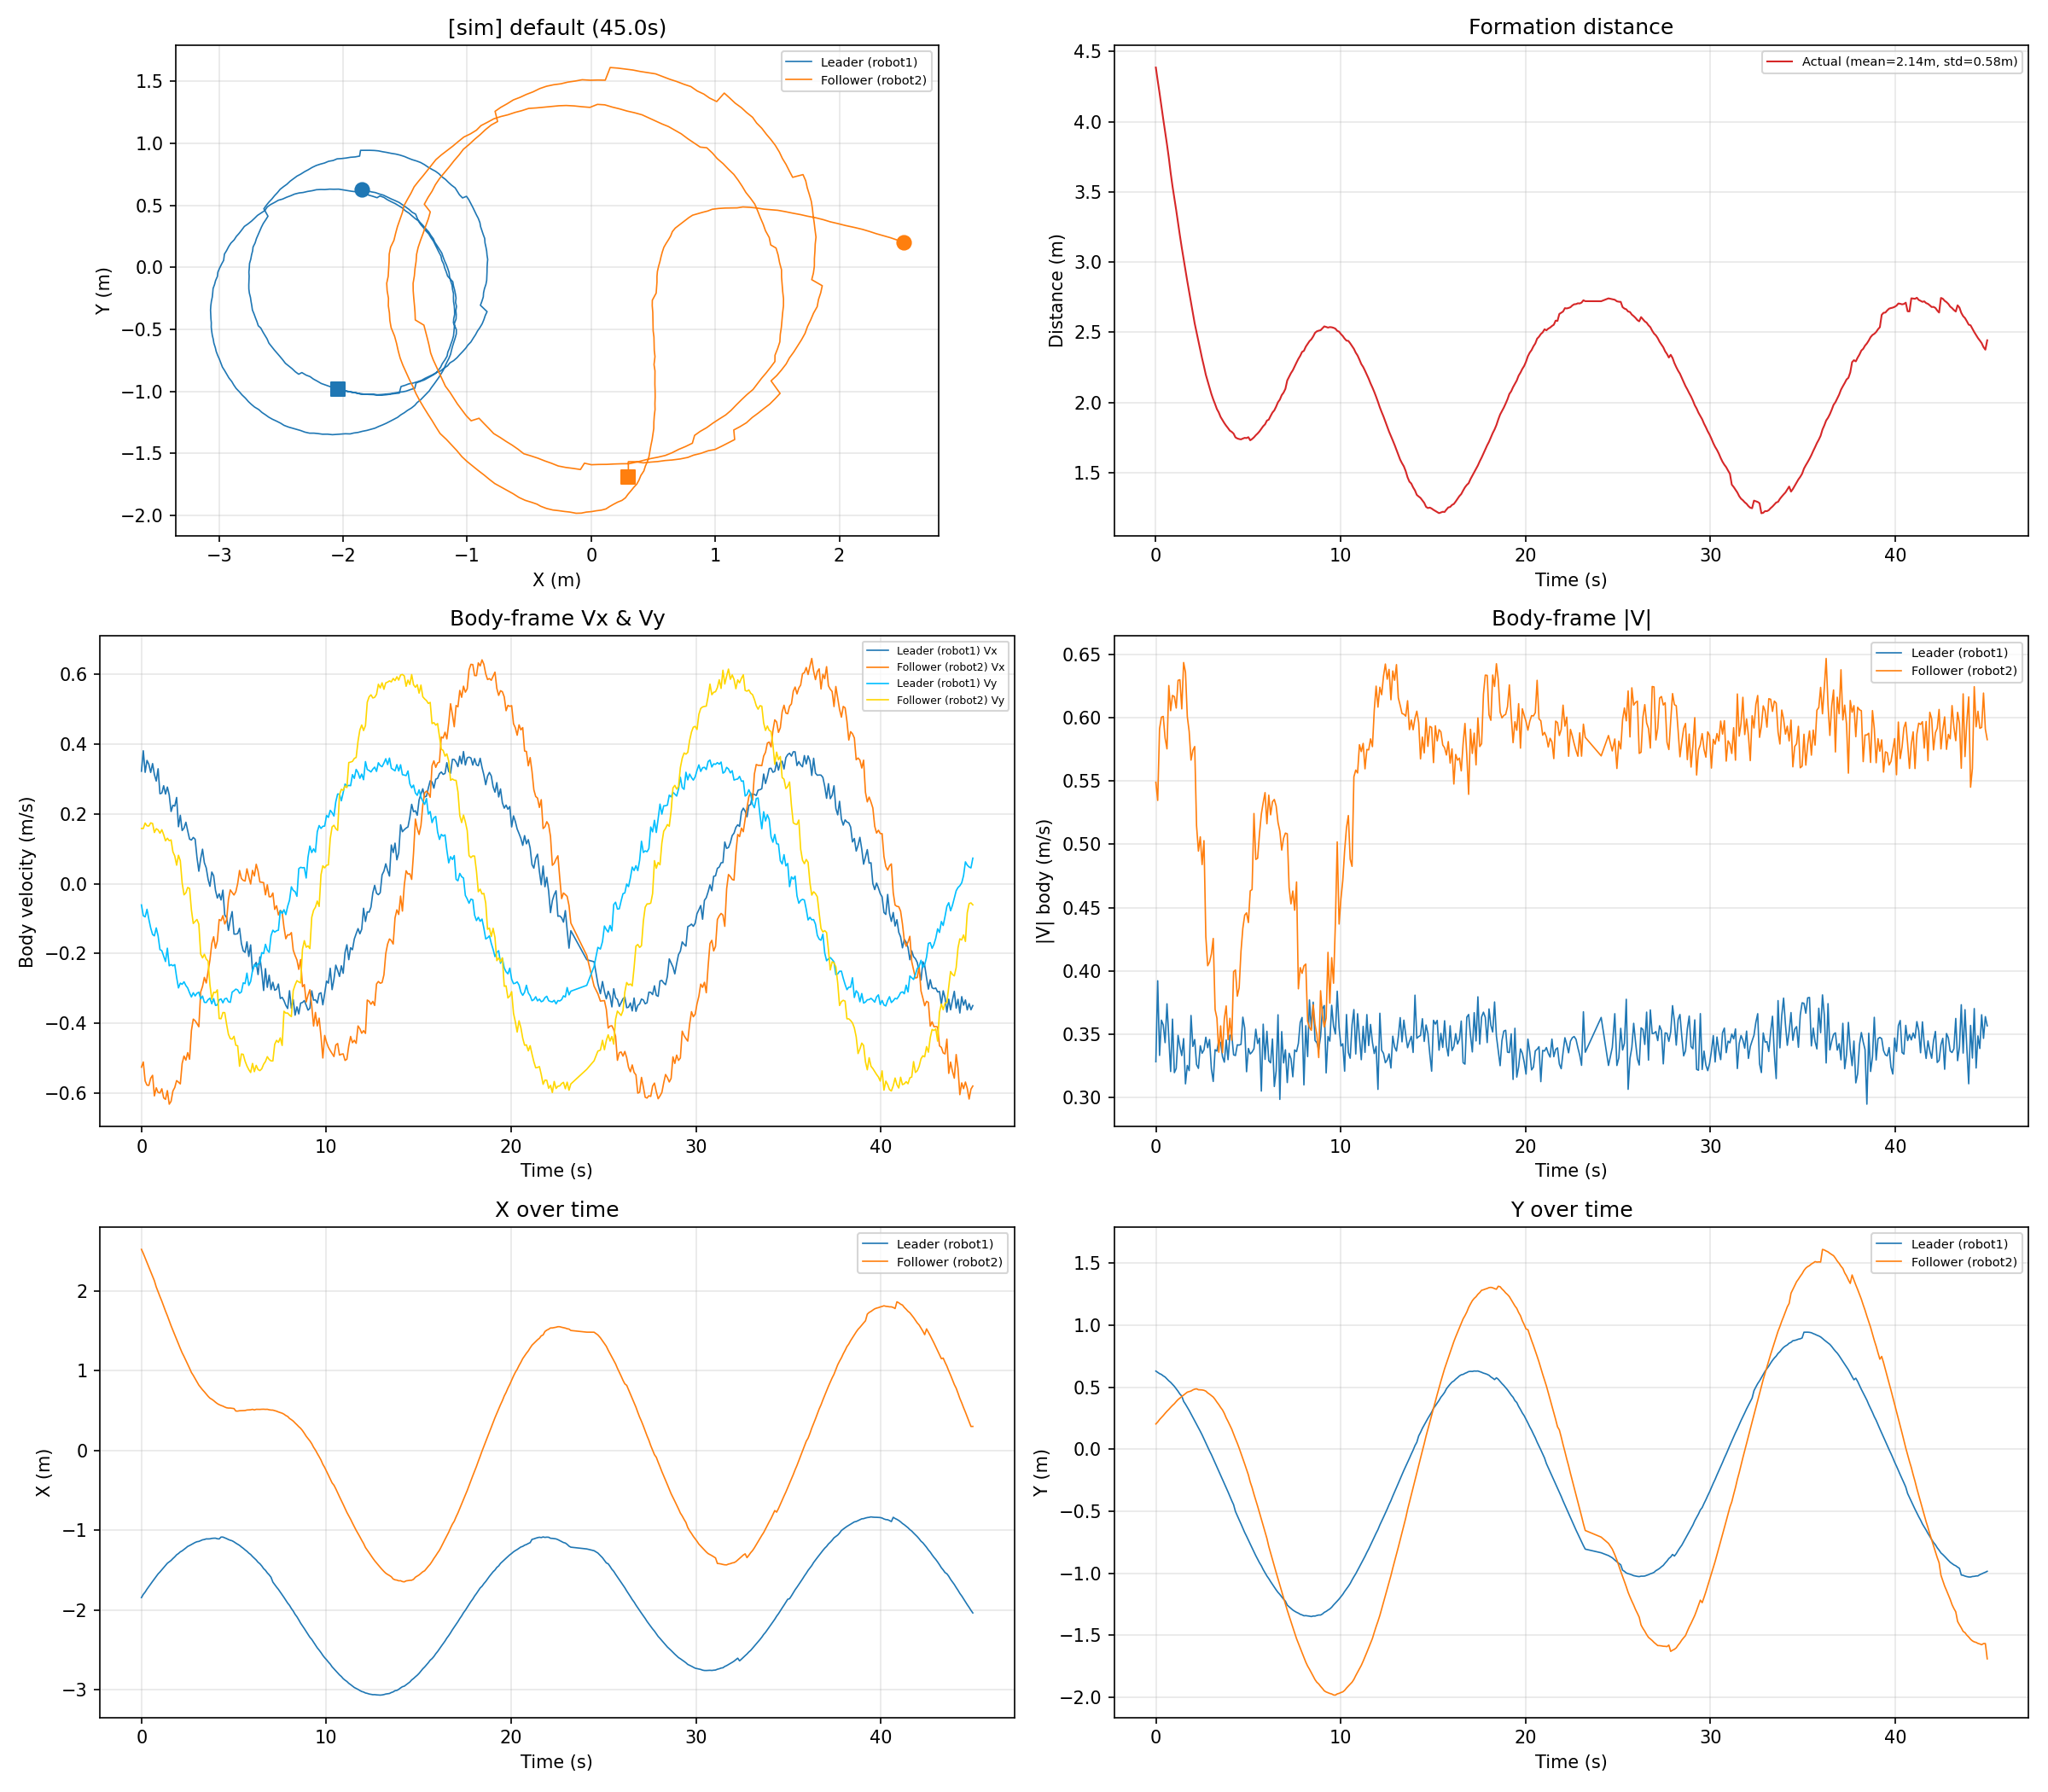

The table this chart was drawn from, first rows:
time_s, leader_x_m, leader_y_m, leader_vx_ms, leader_vy_ms, leader_v_ms, follower_x_m, follower_y_m, follower_vx_ms, follower_vy_ms, follower_v_ms, distance_m
0.0008, -1.846, 0.6301, 0.3227, -0.0605, 0.3283, 2.519, 0.2037, -0.5256, 0.1588, 0.5490, 4.387
0.1005, -1.806, 0.6199, 0.3815, -0.0913, 0.3923, 2.469, 0.2197, -0.5106, 0.1586, 0.5347, 4.294
0.2004, -1.777, 0.6095, 0.3195, -0.0947, 0.3333, 2.412, 0.2392, -0.5650, 0.1742, 0.5913, 4.206
0.3007, -1.74, 0.6031, 0.3537, -0.0730, 0.3612, 2.356, 0.2549, -0.5770, 0.1662, 0.6005, 4.111
0.4007, -1.708, 0.5916, 0.3427, -0.1013, 0.3574, 2.298, 0.2715, -0.5778, 0.1657, 0.6011, 4.019
0.5006, -1.675, 0.5822, 0.3192, -0.1266, 0.3434, 2.244, 0.2894, -0.5572, 0.1748, 0.5840, 3.93
0.6025, -1.643, 0.5668, 0.3447, -0.1452, 0.3741, 2.187, 0.3063, -0.5488, 0.1729, 0.5754, 3.839
0.7008, -1.613, 0.5518, 0.3134, -0.1492, 0.3471, 2.126, 0.3211, -0.6080, 0.1471, 0.6255, 3.745
0.8008, -1.583, 0.5393, 0.2946, -0.1263, 0.3206, 2.048, 0.3378, -0.5846, 0.1580, 0.6056, 3.637
0.9011, -1.549, 0.5237, 0.3298, -0.1491, 0.3620, 1.988, 0.3532, -0.5980, 0.1546, 0.6177, 3.541
1.001, -1.525, 0.5072, 0.2582, -0.1886, 0.3197, 1.928, 0.3672, -0.5994, 0.1452, 0.6167, 3.456
1.103, -1.497, 0.4877, 0.2601, -0.1915, 0.3230, 1.87, 0.3848, -0.5875, 0.1552, 0.6077, 3.369
1.202, -1.469, 0.4674, 0.2812, -0.2069, 0.3491, 1.808, 0.4005, -0.6136, 0.1409, 0.6295, 3.277
1.301, -1.444, 0.4447, 0.2572, -0.2227, 0.3403, 1.746, 0.4122, -0.6179, 0.1233, 0.6301, 3.19
1.402, -1.416, 0.4290, 0.2774, -0.1845, 0.3331, 1.688, 0.4253, -0.5927, 0.1307, 0.6070, 3.103
1.503, -1.399, 0.3863, 0.2548, -0.2350, 0.3466, 1.623, 0.4373, -0.6317, 0.1237, 0.6436, 3.022
1.603, -1.381, 0.3634, 0.2074, -0.2315, 0.3108, 1.562, 0.4499, -0.6233, 0.1258, 0.6359, 2.944
1.702, -1.357, 0.3382, 0.2251, -0.2350, 0.3254, 1.504, 0.4602, -0.5938, 0.0918, 0.6009, 2.863
1.803, -1.335, 0.3128, 0.2228, -0.2315, 0.3213, 1.448, 0.4649, -0.5838, 0.0797, 0.5892, 2.787
1.903, -1.31, 0.2851, 0.2476, -0.2680, 0.3649, 1.392, 0.4694, -0.5640, 0.0535, 0.5665, 2.708
2.003, -1.294, 0.2588, 0.1636, -0.2985, 0.3404, 1.334, 0.4785, -0.5685, 0.0819, 0.5743, 2.637
2.102, -1.273, 0.2308, 0.1964, -0.2847, 0.3458, 1.277, 0.4844, -0.5735, 0.0661, 0.5773, 2.562
2.202, -1.26, 0.2016, 0.1527, -0.2881, 0.3261, 1.223, 0.4871, -0.5148, 0.0024, 0.5148, 2.499
2.303, -1.242, 0.1744, 0.1598, -0.2807, 0.3231, 1.177, 0.4798, -0.4936, -0.0315, 0.4947, 2.438
2.404, -1.224, 0.1446, 0.1765, -0.2917, 0.3409, 1.127, 0.4790, -0.5053, -0.0257, 0.5060, 2.374
2.503, -1.205, 0.1157, 0.1519, -0.2986, 0.3350, 1.079, 0.4782, -0.4839, -0.0104, 0.4840, 2.313
2.604, -1.194, 0.0831, 0.1280, -0.3125, 0.3377, 1.029, 0.4750, -0.5028, -0.0133, 0.5029, 2.257
2.704, -1.181, 0.0504, 0.1256, -0.3242, 0.3477, 0.9757, 0.4685, -0.4205, -0.0752, 0.4272, 2.197
2.804, -1.167, 0.0198, 0.1329, -0.3123, 0.3394, 0.9393, 0.4543, -0.3878, -0.1136, 0.4041, 2.151
2.905, -1.155, -0.0137, 0.1278, -0.3214, 0.3459, 0.8985, 0.4441, -0.3926, -0.1075, 0.4071, 2.104
3.005, -1.146, -0.0430, 0.0754, -0.3136, 0.3226, 0.8585, 0.4329, -0.4006, -0.1022, 0.4134, 2.06
3.105, -1.142, -0.0765, 0.0361, -0.3106, 0.3127, 0.8174, 0.4207, -0.4097, -0.1156, 0.4257, 2.022
3.205, -1.133, -0.1114, 0.0725, -0.3299, 0.3378, 0.7876, 0.4017, -0.3098, -0.2014, 0.3695, 1.988
3.304, -1.122, -0.1434, 0.0993, -0.3218, 0.3367, 0.7587, 0.3799, -0.2941, -0.2124, 0.3627, 1.952
3.404, -1.118, -0.1782, 0.0605, -0.3397, 0.3450, 0.7335, 0.3601, -0.2683, -0.2019, 0.3358, 1.928
3.505, -1.11, -0.2110, 0.0456, -0.3402, 0.3433, 0.7047, 0.3373, -0.2842, -0.2154, 0.3566, 1.896
3.606, -1.111, -0.2438, 0.0129, -0.3321, 0.3324, 0.6775, 0.3167, -0.2518, -0.2217, 0.3355, 1.874
3.705, -1.11, -0.2765, -0.0072, -0.3279, 0.3280, 0.6543, 0.2885, -0.2184, -0.2891, 0.3623, 1.852
3.806, -1.104, -0.3114, 0.0338, -0.3438, 0.3455, 0.6401, 0.2529, -0.1707, -0.3310, 0.3724, 1.833
3.906, -1.102, -0.3441, 0.0230, -0.3291, 0.3299, 0.6234, 0.2240, -0.1517, -0.3107, 0.3457, 1.816
4.006, -1.101, -0.3801, -0.0189, -0.3486, 0.3491, 0.6034, 0.1927, -0.1847, -0.3121, 0.3627, 1.798
4.106, -1.109, -0.4147, -0.0408, -0.3471, 0.3494, 0.5857, 0.1619, -0.1640, -0.3038, 0.3452, 1.79
4.205, -1.111, -0.4470, -0.0286, -0.3326, 0.3338, 0.5728, 0.1233, -0.1024, -0.3861, 0.3994, 1.778
4.306, -1.087, -0.5014, -0.0464, -0.3299, 0.3332, 0.5625, 0.0846, -0.1055, -0.3866, 0.4008, 1.751
4.407, -1.088, -0.5361, -0.0180, -0.3412, 0.3417, 0.5542, 0.0485, -0.0911, -0.3690, 0.3801, 1.743
4.507, -1.097, -0.5690, -0.0891, -0.3296, 0.3415, 0.5431, 0.0091, -0.1151, -0.3692, 0.3868, 1.739
4.607, -1.107, -0.6018, -0.0968, -0.3281, 0.3420, 0.5336, -0.0329, -0.1036, -0.4025, 0.4156, 1.736
4.706, -1.118, -0.6370, -0.1336, -0.3381, 0.3635, 0.5301, -0.0734, -0.0452, -0.4313, 0.4337, 1.742
4.806, -1.127, -0.6711, -0.1028, -0.3397, 0.3549, 0.5301, -0.1185, -0.0173, -0.4438, 0.4441, 1.747
4.907, -1.134, -0.7011, -0.0796, -0.3104, 0.3204, 0.5268, -0.1640, -0.0251, -0.4452, 0.4459, 1.746
5.007, -1.147, -0.7333, -0.1441, -0.3067, 0.3388, 0.5236, -0.2073, -0.0321, -0.4371, 0.4382, 1.752
5.106, -1.163, -0.7640, -0.1441, -0.3018, 0.3345, 0.4926, -0.2647, -0.0226, -0.4627, 0.4633, 1.73
5.206, -1.178, -0.7945, -0.1427, -0.3042, 0.3360, 0.4918, -0.3087, 0.0007, -0.4643, 0.4643, 1.739
5.308, -1.192, -0.8270, -0.1275, -0.3137, 0.3386, 0.4963, -0.3628, 0.0384, -0.5230, 0.5244, 1.751
5.406, -1.211, -0.8578, -0.1711, -0.3100, 0.3540, 0.4970, -0.4100, 0.0155, -0.4879, 0.4881, 1.766
5.506, -1.228, -0.8865, -0.1920, -0.2838, 0.3427, 0.4983, -0.4597, 0.0099, -0.4889, 0.4890, 1.778
5.607, -1.248, -0.9149, -0.1964, -0.2860, 0.3469, 0.4992, -0.5114, 0.0080, -0.5084, 0.5084, 1.793
5.707, -1.266, -0.9393, -0.1661, -0.2559, 0.3051, 0.5057, -0.5617, 0.0430, -0.5222, 0.5240, 1.811
5.807, -1.289, -0.9697, -0.2082, -0.2912, 0.3580, 0.5069, -0.6154, 0.0197, -0.5327, 0.5331, 1.83
5.908, -1.306, -0.9957, -0.1750, -0.2799, 0.3302, 0.5083, -0.6685, -0.0006, -0.5409, 0.5409, 1.843
... 378 more rows
